16-way image classification set "classification_dataset" from GitHub (HarishRaghav25/Rice-and-Maize-pest-detection); label vocabulary: maize curvularia leaf spot, maize maydis leaf blight, maize sorghum downy mildew, maize turcicum leaf blight, maize healthy, maize aphid, maize fall armyworm, rice bacterial leaf blight, rice brown spot, rice false smut, rice leaf sheath blight, rice healthy, rice leaf folder, rice skipper, rice white stem borer, rice yellow stem borer.

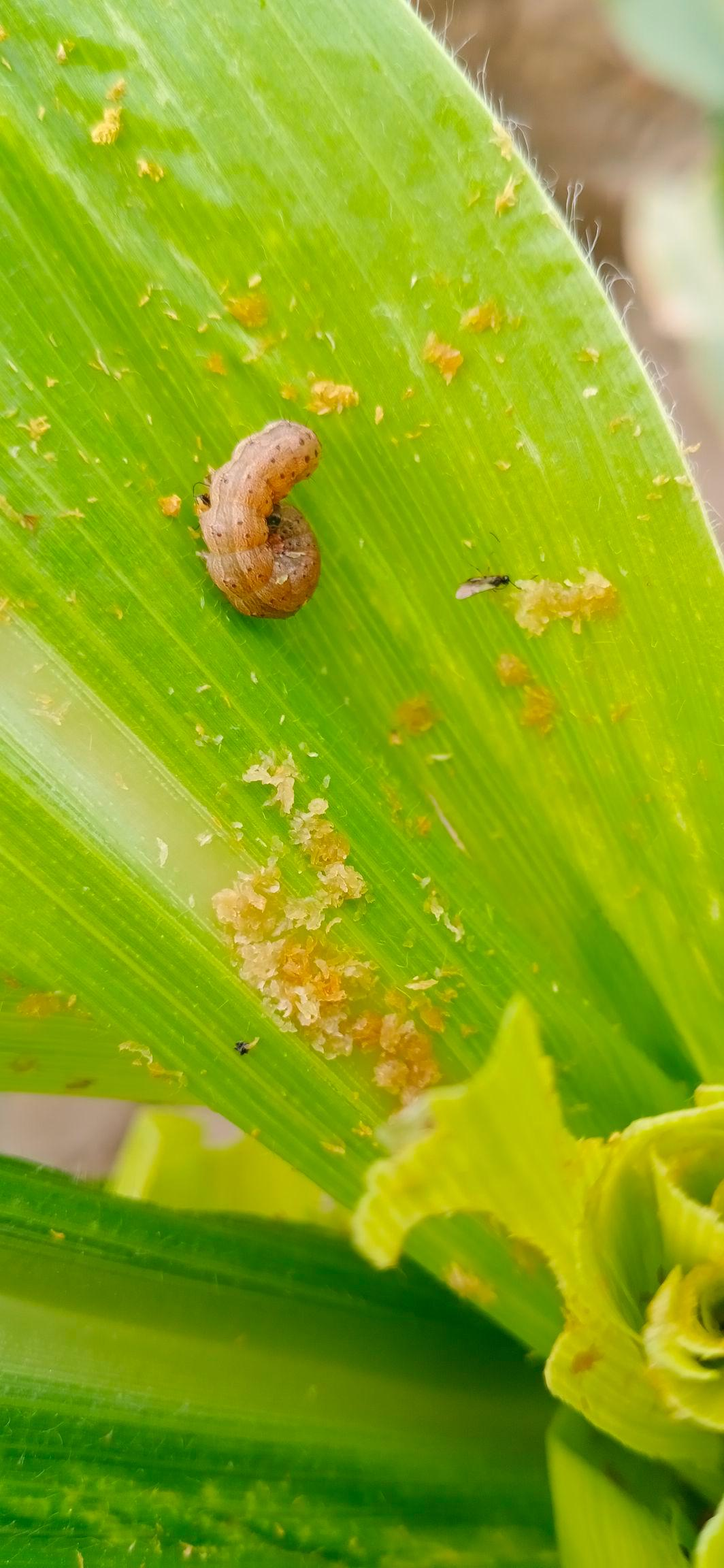
Label: maize fall armyworm

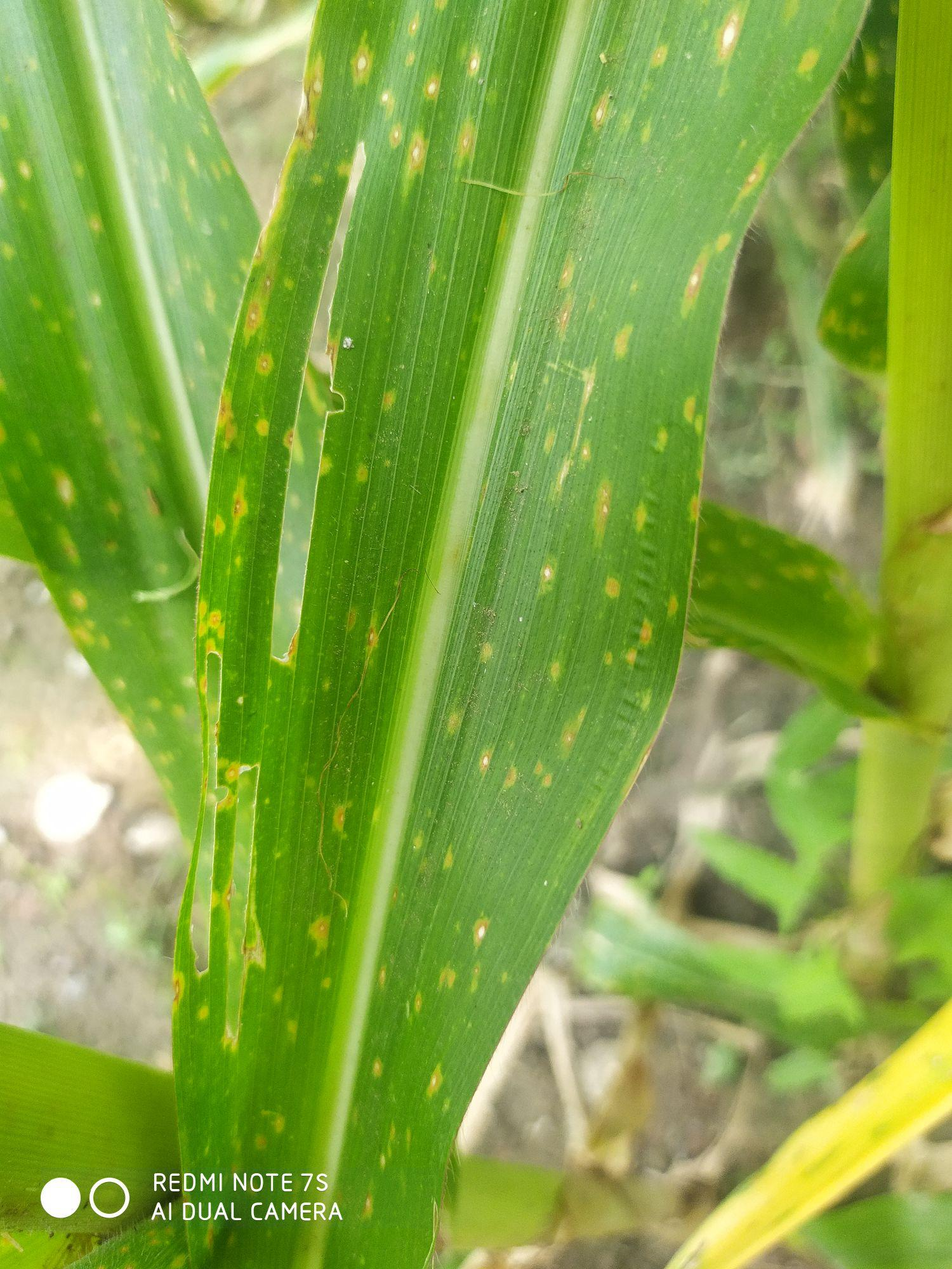
Label: maize curvularia leaf spot

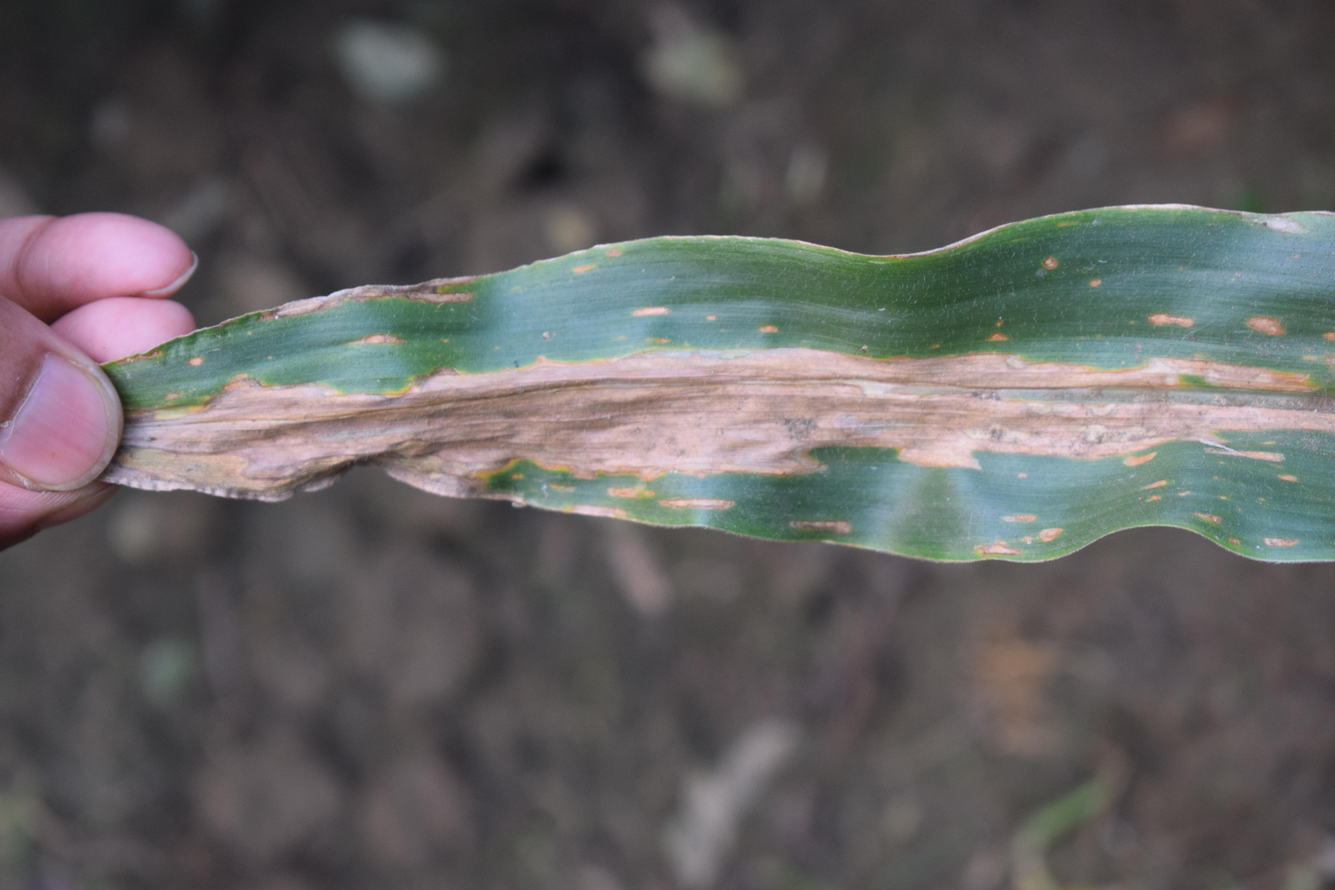
Label: maize turcicum leaf blight

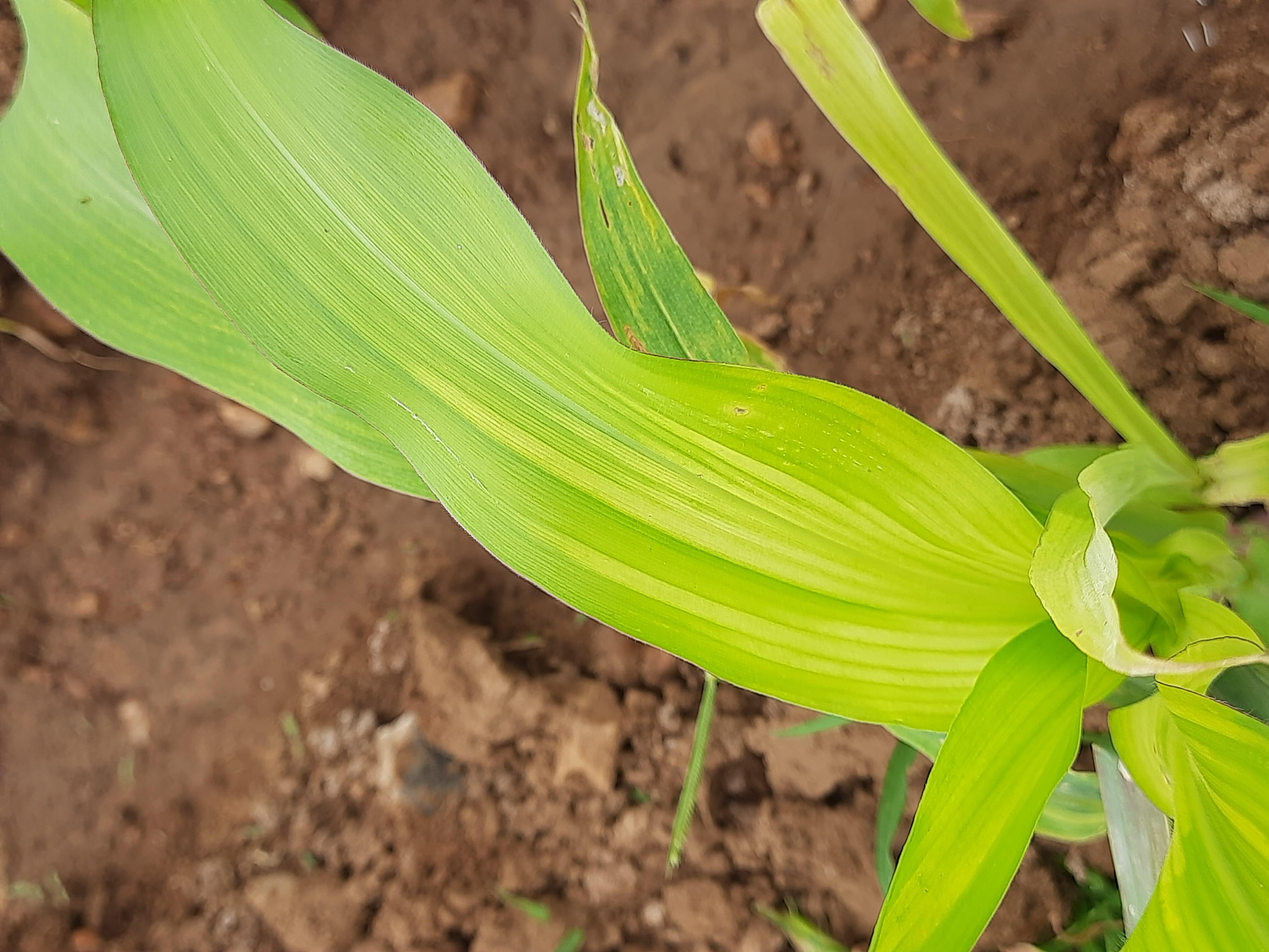
Label: maize sorghum downy mildew

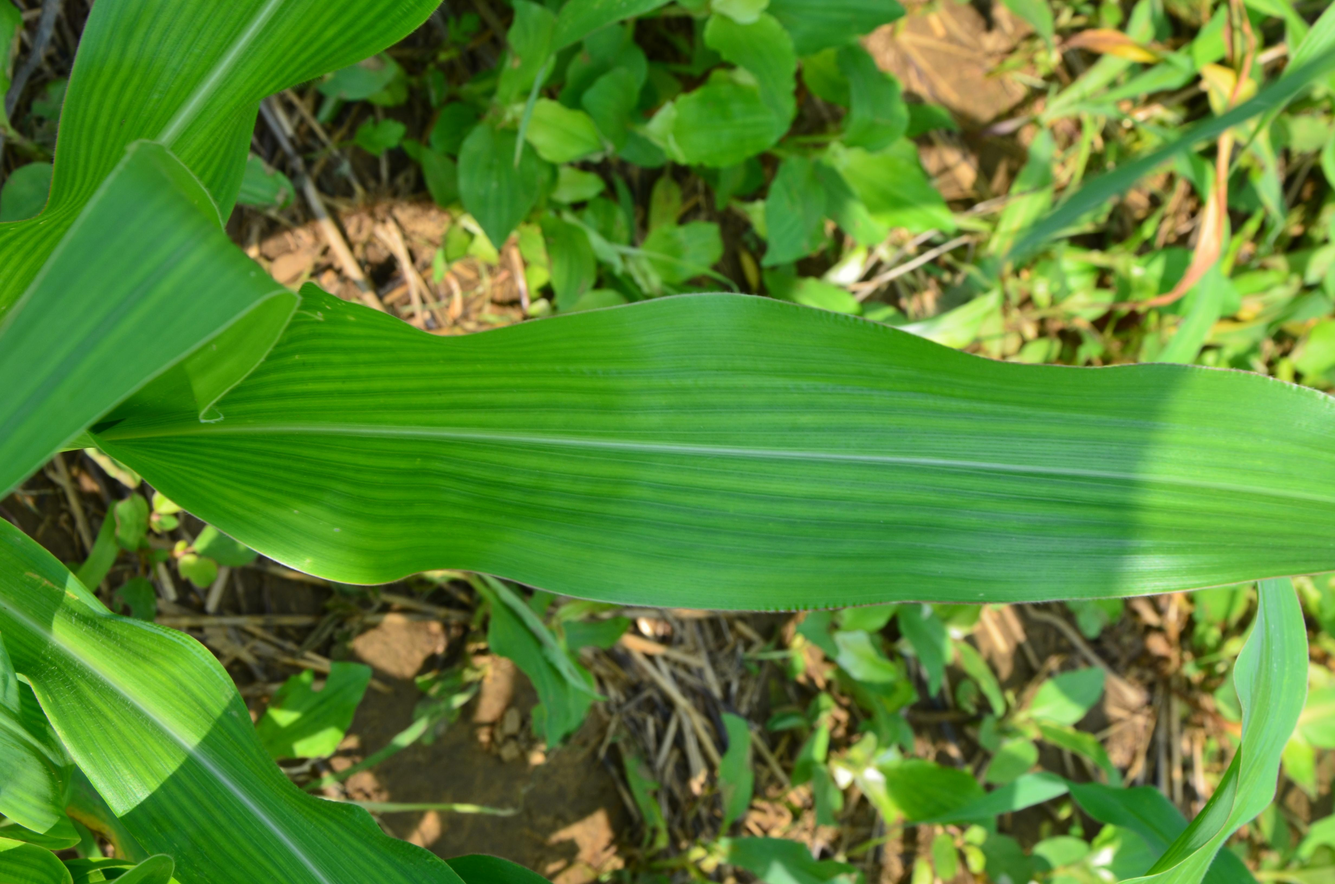
Label: maize healthy

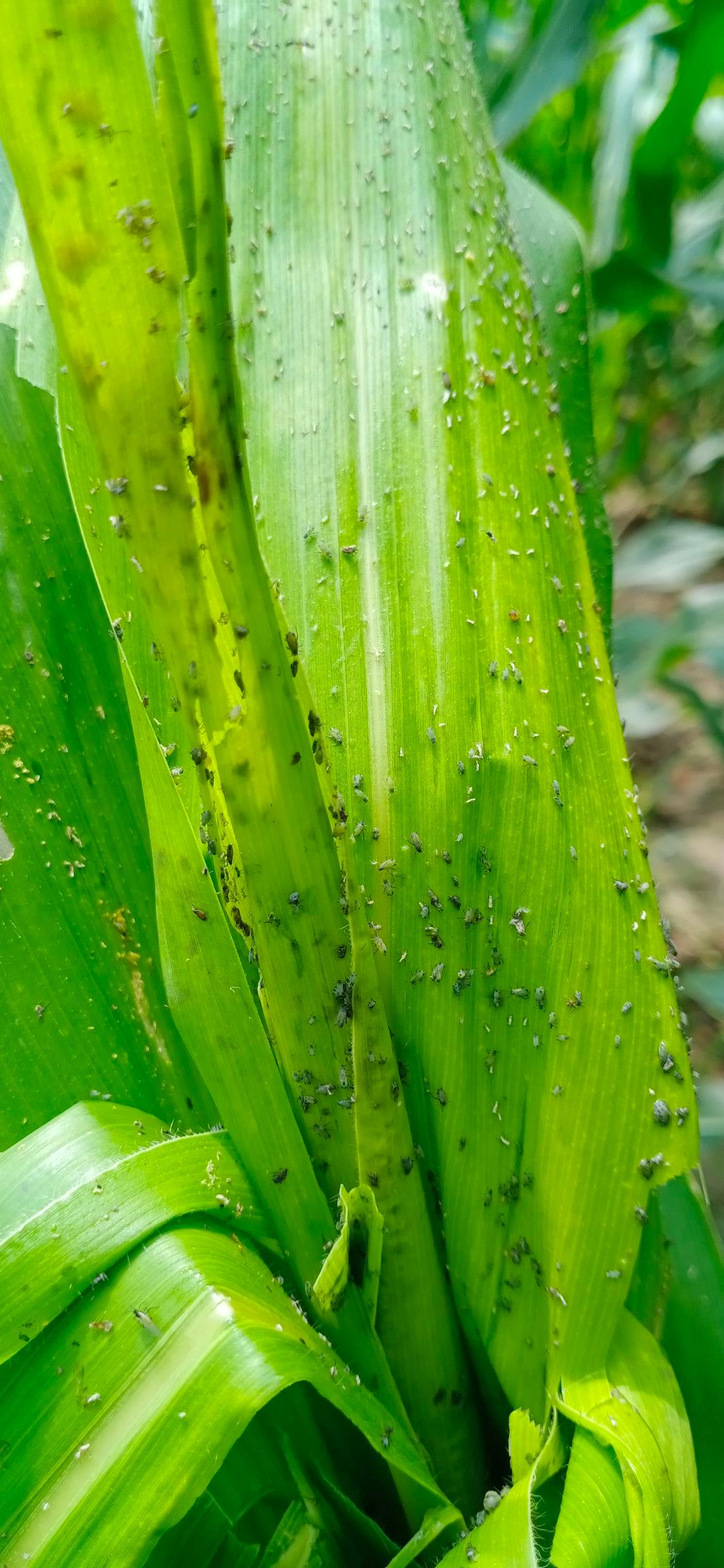
Label: maize aphid
